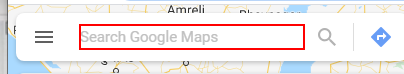
Task: Lead Generation Bot
Workflow: Main

Step 1: type "[NicheToSearch+ "[k(enter)]"]" into the text box 'searchboxinput'

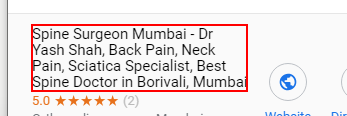
Step 2 [try]: get-text from the element

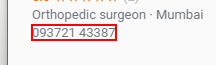
Step 3: get-text from the element

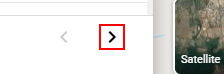
Step 4: click on the element

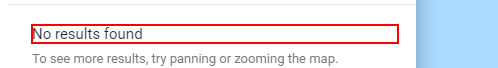
Step 5: find the element 'No results found'